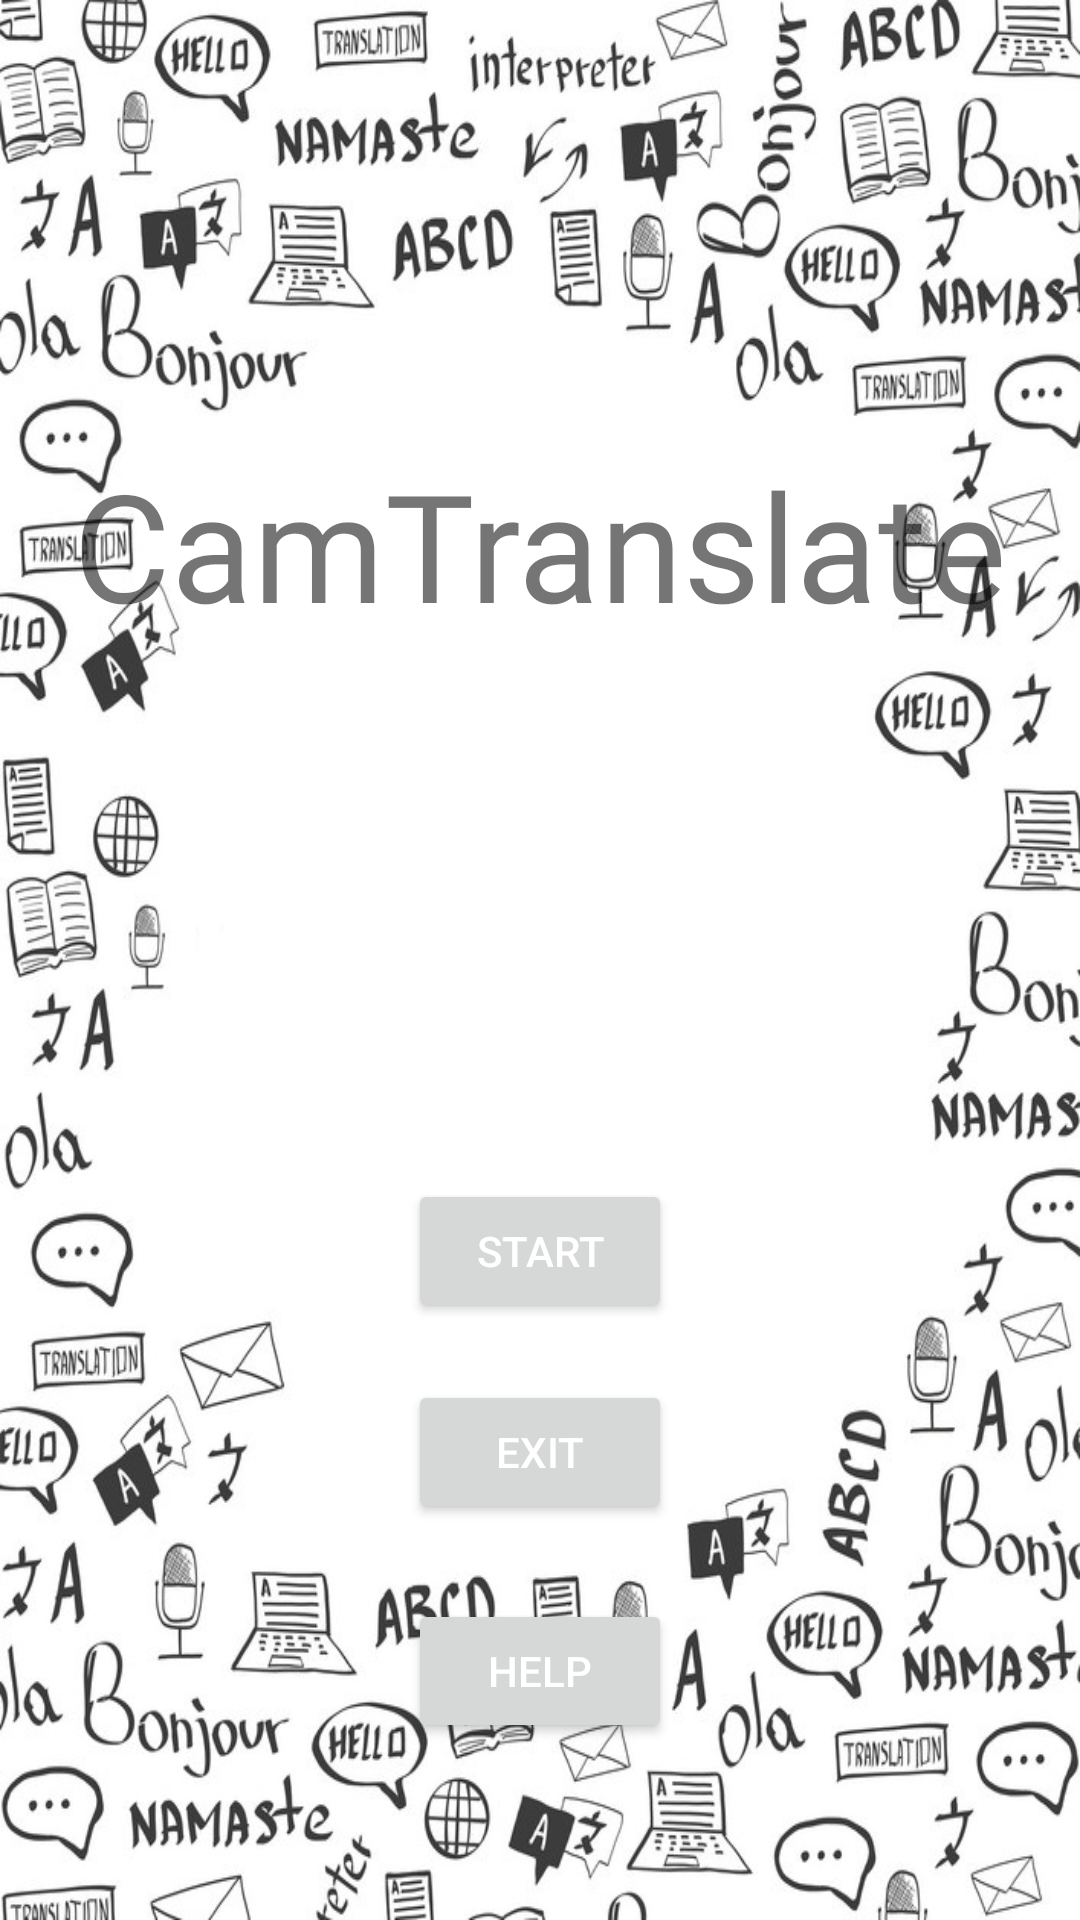

Produce the Android XML layout that renders to this screen, including the resource entries it uses.
<!-- AndroidManifest.xml: application theme AppTheme -->
<!-- res/layout/activity_main.xml -->
<?xml version="1.0" encoding="utf-8"?>
<RelativeLayout xmlns:android="http://schemas.android.com/apk/res/android"
    xmlns:app="http://schemas.android.com/apk/res-auto"
    xmlns:tools="http://schemas.android.com/tools"
    android:layout_width="match_parent"
    android:layout_height="match_parent"
    android:background="@drawable/bg"
    tools:context=".MainActivity">

    <TextView
        android:layout_width="wrap_content"
        android:layout_height="wrap_content"
        android:layout_alignParentTop="true"
        android:layout_centerHorizontal="true"
        android:layout_marginTop="148dp"
        android:fontFamily="@font/dancing_script"
        android:text="CamTranslate"
        android:textSize="50dp"
        app:layout_constraintBottom_toBottomOf="parent"
        app:layout_constraintLeft_toLeftOf="parent"
        app:layout_constraintRight_toRightOf="parent"
        app:layout_constraintTop_toTopOf="parent" />

    <Button
        android:id="@+id/btn1"
        android:layout_width="wrap_content"
        android:layout_height="wrap_content"
        android:layout_alignParentBottom="true"
        android:layout_centerHorizontal="true"
        android:layout_marginBottom="199dp"
        android:text="Start" />

    <Button
        android:id="@+id/btn2"
        android:layout_width="wrap_content"
        android:layout_height="wrap_content"
        android:layout_alignParentBottom="true"
        android:layout_centerHorizontal="true"
        android:layout_marginBottom="132dp"
        android:text="Exit" />

    <Button
        android:id="@+id/btn3"
        android:layout_width="wrap_content"
        android:layout_height="wrap_content"
        android:layout_alignParentBottom="true"
        android:layout_centerHorizontal="true"
        android:layout_marginBottom="59dp"
        android:text="Help" />


</RelativeLayout>
<!-- resources referenced by this layout -->
<resources>
  <!-- drawable bg: jpg bitmap (drawable, 185107 bytes) -->
  <style name="AppTheme" parent="Theme.AppCompat.Light.NoActionBar">
          
          <item name="android:colorPrimary">@color/colorPrimary</item>
          <item name="android:colorPrimaryDark">@color/colorPrimaryDark</item>
          <item name="android:colorAccent">@color/colorAccent</item>
          <item name="android:textColorPrimary">@android:color/white</item>
  
      </style>
  <color name="colorPrimary">#FF2439BE</color>
  <color name="colorPrimaryDark">#303F9F</color>
  <color name="colorAccent">#ff4081</color>
</resources>
